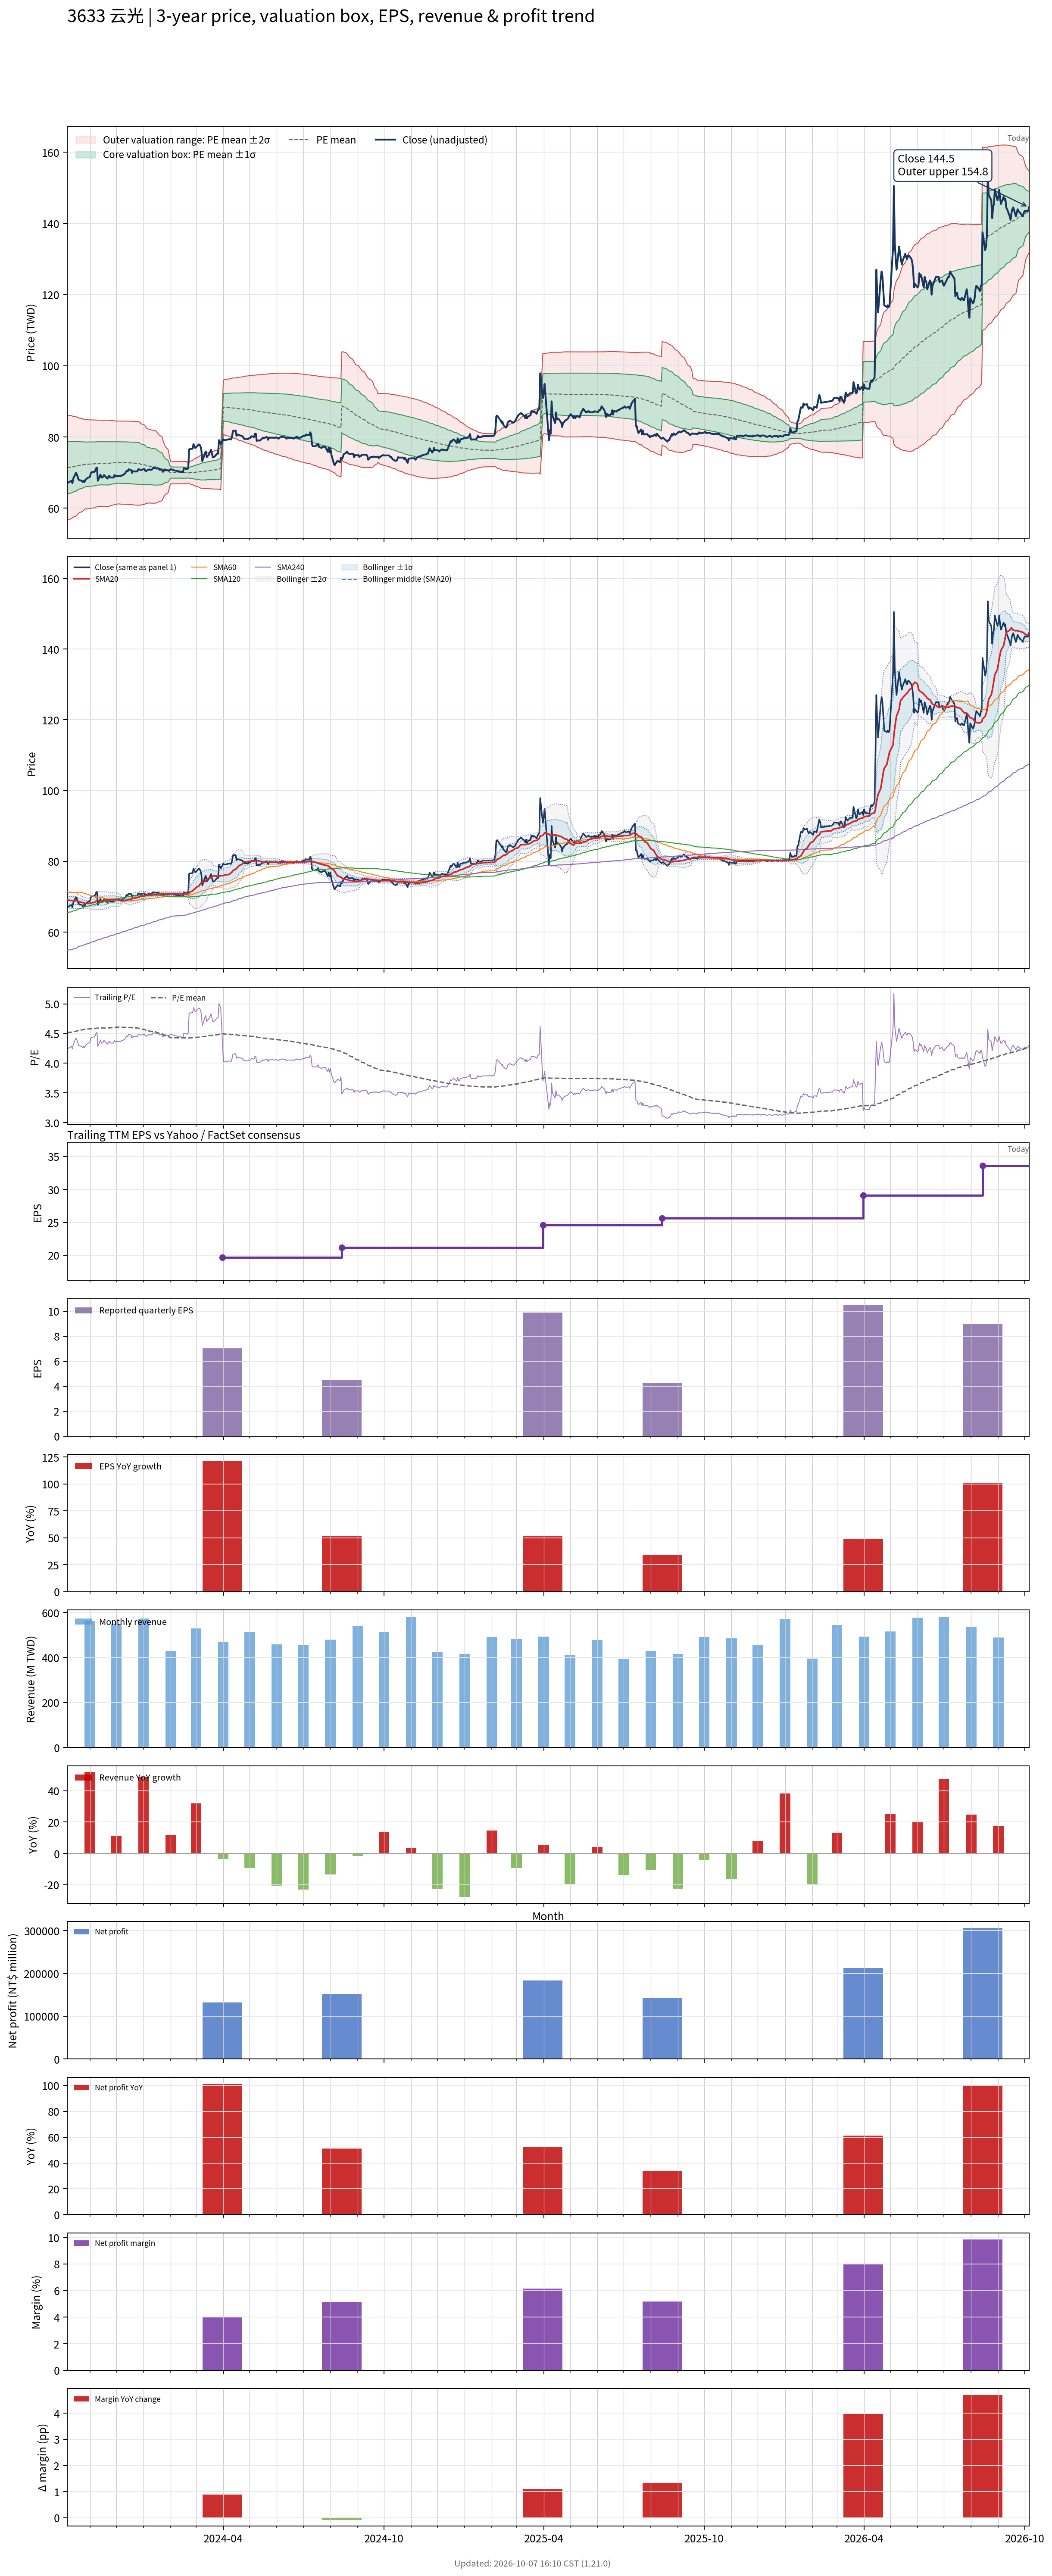

The data file committed next to this chart (first rows):
# chart-version: skill-stock-dynamic-val…
date, close, available_date, period_end, eps, ttm_eps, pe, pe_mean, pe_std, price_m2, price_m1, price_mean, price_p1, price_p2, forward_eps, forward_pe, forward_pe_mean, forward_pe_std, forward_price_m2, forward_price_m1, forward_price_mean, forward_price_p1, forward_price_p2, sma20
2023-10-06, 67, 2023-08-14, 2023-06-30, 3.15, 15.8, 4.241, 4.52, 0.4639, 56.75, 64.08, 71.41, 78.74, 86.07, , , , , , , , , , 69.06
2023-10-11, 67.7, 2023-08-14, 2023-06-30, 3.15, 15.8, 4.285, 4.525, 0.4582, 57.01, 64.25, 71.49, 78.73, 85.97, , , , , , , , , , 68.93
2023-10-12, 67, 2023-08-14, 2023-06-30, 3.15, 15.8, 4.241, 4.529, 0.4529, 57.25, 64.4, 71.56, 78.71, 85.87, , , , , , , , , , 68.9
2023-10-13, 68.3, 2023-08-14, 2023-06-30, 3.15, 15.8, 4.323, 4.534, 0.4476, 57.49, 64.56, 71.63, 78.71, 85.78, , , , , , , , , , 68.92
2023-10-16, 69.9, 2023-08-14, 2023-06-30, 3.15, 15.8, 4.424, 4.539, 0.4424, 57.74, 64.73, 71.72, 78.71, 85.7, , , , , , , , , , 68.9
2023-10-17, 69.5, 2023-08-14, 2023-06-30, 3.15, 15.8, 4.399, 4.544, 0.4367, 58, 64.9, 71.8, 78.7, 85.6, , , , , , , , , , 68.86
2023-10-18, 68.8, 2023-08-14, 2023-06-30, 3.15, 15.8, 4.354, 4.549, 0.4314, 58.24, 65.06, 71.88, 78.69, 85.51, , , , , , , , , , 68.78
2023-10-19, 68, 2023-08-14, 2023-06-30, 3.15, 15.8, 4.304, 4.554, 0.4258, 58.49, 65.22, 71.95, 78.68, 85.41, , , , , , , , , , 68.67
2023-10-20, 67.9, 2023-08-14, 2023-06-30, 3.15, 15.8, 4.297, 4.558, 0.42, 58.75, 65.39, 72.02, 78.66, 85.29, , , , , , , , , , 68.55
2023-10-23, 67.6, 2023-08-14, 2023-06-30, 3.15, 15.8, 4.278, 4.563, 0.4144, 59, 65.54, 72.09, 78.64, 85.19, , , , , , , , , , 68.42
2023-10-24, 67.3, 2023-08-14, 2023-06-30, 3.15, 15.8, 4.259, 4.566, 0.4095, 59.21, 65.68, 72.15, 78.62, 85.09, , , , , , , , , , 68.32
2023-10-25, 67.7, 2023-08-14, 2023-06-30, 3.15, 15.8, 4.285, 4.57, 0.405, 59.41, 65.81, 72.21, 78.61, 85, , , , , , , , , , 68.26
2023-10-26, 67.4, 2023-08-14, 2023-06-30, 3.15, 15.8, 4.266, 4.574, 0.4005, 59.61, 65.93, 72.26, 78.59, 84.92, , , , , , , , , , 68.14
2023-10-27, 68, 2023-08-14, 2023-06-30, 3.15, 15.8, 4.304, 4.577, 0.3966, 59.78, 66.05, 72.31, 78.58, 84.85, , , , , , , , , , 68.14
2023-10-30, 68.6, 2023-08-14, 2023-06-30, 3.15, 15.8, 4.342, 4.578, 0.3953, 59.85, 66.09, 72.34, 78.58, 84.83, , , , , , , , , , 68.11
2023-10-31, 68.6, 2023-08-14, 2023-06-30, 3.15, 15.8, 4.342, 4.58, 0.3941, 59.91, 66.14, 72.36, 78.59, 84.81, , , , , , , , , , 68.13
2023-11-01, 68.8, 2023-08-14, 2023-06-30, 3.15, 15.8, 4.354, 4.581, 0.3931, 59.96, 66.17, 72.38, 78.59, 84.8, , , , , , , , , , 68.14
2023-11-02, 69.8, 2023-08-14, 2023-06-30, 3.15, 15.8, 4.418, 4.58, 0.3933, 59.94, 66.15, 72.37, 78.58, 84.8, , , , , , , , , , 68.21
2023-11-03, 70.1, 2023-08-14, 2023-06-30, 3.15, 15.8, 4.437, 4.581, 0.3928, 59.97, 66.18, 72.39, 78.59, 84.8, , , , , , , , , , 68.29
2023-11-06, 70.2, 2023-08-14, 2023-06-30, 3.15, 15.8, 4.443, 4.584, 0.3908, 60.08, 66.25, 72.43, 78.6, 84.78, , , , , , , , , , 68.41
2023-11-07, 70.5, 2023-08-14, 2023-06-30, 3.15, 15.8, 4.462, 4.586, 0.3891, 60.17, 66.32, 72.47, 78.61, 84.76, , , , , , , , , , 68.58
2023-11-08, 71.2, 2023-08-14, 2023-06-30, 3.15, 15.8, 4.506, 4.589, 0.3873, 60.27, 66.39, 72.51, 78.63, 84.75, , , , , , , , , , 68.76
2023-11-09, 71.4, 2023-08-14, 2023-06-30, 3.15, 15.8, 4.519, 4.592, 0.3856, 60.37, 66.46, 72.55, 78.65, 84.74, , , , , , , , , , 68.98
2023-11-10, 67.7, 2023-08-14, 2023-06-30, 3.15, 15.8, 4.285, 4.593, 0.385, 60.4, 66.48, 72.56, 78.65, 84.73, , , , , , , , , , 68.95
2023-11-13, 69.4, 2023-08-14, 2023-06-30, 3.15, 15.8, 4.392, 4.594, 0.3837, 60.47, 66.53, 72.59, 78.65, 84.71, , , , , , , , , , 68.92
2023-11-14, 68.6, 2023-08-14, 2023-06-30, 3.15, 15.8, 4.342, 4.595, 0.3831, 60.49, 66.55, 72.6, 78.65, 84.71, , , , , , , , , , 68.88
2023-11-15, 68.6, 2023-08-14, 2023-06-30, 3.15, 15.8, 4.342, 4.594, 0.3834, 60.48, 66.53, 72.59, 78.65, 84.71, , , , , , , , , , 68.87
2023-11-16, 68.8, 2023-08-14, 2023-06-30, 3.15, 15.8, 4.354, 4.594, 0.3835, 60.47, 66.53, 72.59, 78.65, 84.71, , , , , , , , , , 68.91
2023-11-17, 69.3, 2023-08-14, 2023-06-30, 3.15, 15.8, 4.386, 4.594, 0.3837, 60.46, 66.52, 72.59, 78.65, 84.71, , , , , , , , , , 68.98
2023-11-20, 68.5, 2023-08-14, 2023-06-30, 3.15, 15.8, 4.335, 4.593, 0.384, 60.44, 66.51, 72.58, 78.64, 84.71, , , , , , , , , , 69.03
2023-11-21, 68.3, 2023-08-14, 2023-06-30, 3.15, 15.8, 4.323, 4.593, 0.3843, 60.42, 66.5, 72.57, 78.64, 84.71, , , , , , , , , , 69.08
2023-11-22, 68.8, 2023-08-14, 2023-06-30, 3.15, 15.8, 4.354, 4.593, 0.3841, 60.44, 66.5, 72.57, 78.64, 84.71, , , , , , , , , , 69.13
2023-11-23, 69.1, 2023-08-14, 2023-06-30, 3.15, 15.8, 4.373, 4.595, 0.3821, 60.53, 66.57, 72.61, 78.64, 84.68, , , , , , , , , , 69.22
2023-11-24, 68.6, 2023-08-14, 2023-06-30, 3.15, 15.8, 4.342, 4.598, 0.3793, 60.66, 66.66, 72.65, 78.64, 84.63, , , , , , , , , , 69.25
2023-11-27, 68.6, 2023-08-14, 2023-06-30, 3.15, 15.8, 4.342, 4.601, 0.3752, 60.84, 66.77, 72.7, 78.63, 84.56, , , , , , , , , , 69.25
2023-11-28, 68.6, 2023-08-14, 2023-06-30, 3.15, 15.8, 4.342, 4.603, 0.374, 60.9, 66.81, 72.72, 78.63, 84.54, , , , , , , , , , 69.25
2023-11-29, 69.3, 2023-08-14, 2023-06-30, 3.15, 15.8, 4.386, 4.604, 0.3726, 60.97, 66.86, 72.75, 78.64, 84.52, , , , , , , , , , 69.27
2023-11-30, 68.9, 2023-08-14, 2023-06-30, 3.15, 15.8, 4.361, 4.606, 0.371, 61.05, 66.91, 72.77, 78.64, 84.5, , , , , , , , , , 69.22
2023-12-01, 69, 2023-08-14, 2023-06-30, 3.15, 15.8, 4.367, 4.608, 0.3696, 61.12, 66.96, 72.8, 78.64, 84.48, , , , , , , , , , 69.17
2023-12-04, 69, 2023-08-14, 2023-06-30, 3.15, 15.8, 4.367, 4.609, 0.3683, 61.18, 67, 72.82, 78.64, 84.46, , , , , , , , , , 69.11
2023-12-05, 69, 2023-08-14, 2023-06-30, 3.15, 15.8, 4.367, 4.608, 0.3687, 61.16, 66.98, 72.81, 78.64, 84.46, , , , , , , , , , 69.03
2023-12-06, 69, 2023-08-14, 2023-06-30, 3.15, 15.8, 4.367, 4.607, 0.3692, 61.13, 66.96, 72.8, 78.63, 84.46, , , , , , , , , , 68.92
2023-12-07, 69.2, 2023-08-14, 2023-06-30, 3.15, 15.8, 4.38, 4.607, 0.3696, 61.11, 66.94, 72.78, 78.62, 84.46, , , , , , , , , , 68.81
2023-12-08, 69.2, 2023-08-14, 2023-06-30, 3.15, 15.8, 4.38, 4.606, 0.3697, 61.1, 66.94, 72.78, 78.62, 84.46, , , , , , , , , , 68.89
2023-12-11, 69.7, 2023-08-14, 2023-06-30, 3.15, 15.8, 4.411, 4.606, 0.3698, 61.09, 66.93, 72.78, 78.62, 84.46, , , , , , , , , , 68.91
2023-12-12, 70.2, 2023-08-14, 2023-06-30, 3.15, 15.8, 4.443, 4.606, 0.3699, 61.08, 66.93, 72.77, 78.62, 84.46, , , , , , , , , , 68.98
2023-12-13, 70.5, 2023-08-14, 2023-06-30, 3.15, 15.8, 4.462, 4.605, 0.3702, 61.06, 66.91, 72.75, 78.6, 84.45, , , , , , , , , , 69.08
2023-12-14, 70.3, 2023-08-14, 2023-06-30, 3.15, 15.8, 4.449, 4.603, 0.3704, 61.03, 66.88, 72.73, 78.59, 84.44, , , , , , , , , , 69.16
2023-12-15, 70.9, 2023-08-14, 2023-06-30, 3.15, 15.8, 4.487, 4.602, 0.3706, 61.01, 66.86, 72.72, 78.57, 84.43, , , , , , , , , , 69.23
2023-12-18, 70.7, 2023-08-14, 2023-06-30, 3.15, 15.8, 4.475, 4.601, 0.3708, 60.98, 66.84, 72.7, 78.56, 84.42, , , , , , , , , , 69.34
2023-12-19, 69.9, 2023-08-14, 2023-06-30, 3.15, 15.8, 4.424, 4.6, 0.3711, 60.95, 66.81, 72.68, 78.54, 84.41, , , , , , , , , , 69.42
2023-12-20, 70.4, 2023-08-14, 2023-06-30, 3.15, 15.8, 4.456, 4.599, 0.3714, 60.93, 66.79, 72.66, 78.53, 84.4, , , , , , , , , , 69.5
2023-12-21, 70.3, 2023-08-14, 2023-06-30, 3.15, 15.8, 4.449, 4.597, 0.3716, 60.9, 66.77, 72.64, 78.51, 84.38, , , , , , , , , , 69.56
2023-12-22, 70.3, 2023-08-14, 2023-06-30, 3.15, 15.8, 4.449, 4.596, 0.3719, 60.87, 66.74, 72.62, 78.49, 84.37, , , , , , , , , , 69.65
2023-12-25, 70.3, 2023-08-14, 2023-06-30, 3.15, 15.8, 4.449, 4.595, 0.3721, 60.84, 66.72, 72.6, 78.48, 84.36, , , , , , , , , , 69.73
2023-12-26, 70.9, 2023-08-14, 2023-06-30, 3.15, 15.8, 4.487, 4.594, 0.3722, 60.82, 66.7, 72.58, 78.46, 84.34, , , , , , , , , , 69.85
2023-12-27, 70.9, 2023-08-14, 2023-06-30, 3.15, 15.8, 4.487, 4.59, 0.3708, 60.8, 66.66, 72.52, 78.38, 84.24, , , , , , , , , , 69.93
2023-12-28, 70.8, 2023-08-14, 2023-06-30, 3.15, 15.8, 4.481, 4.585, 0.3683, 60.8, 66.62, 72.44, 78.26, 84.08, , , , , , , , , , 70.03
2023-12-29, 70.7, 2023-08-14, 2023-06-30, 3.15, 15.8, 4.475, 4.577, 0.361, 60.91, 66.62, 72.32, 78.03, 83.73, , , , , , , , , , 70.11
... 668 more rows
